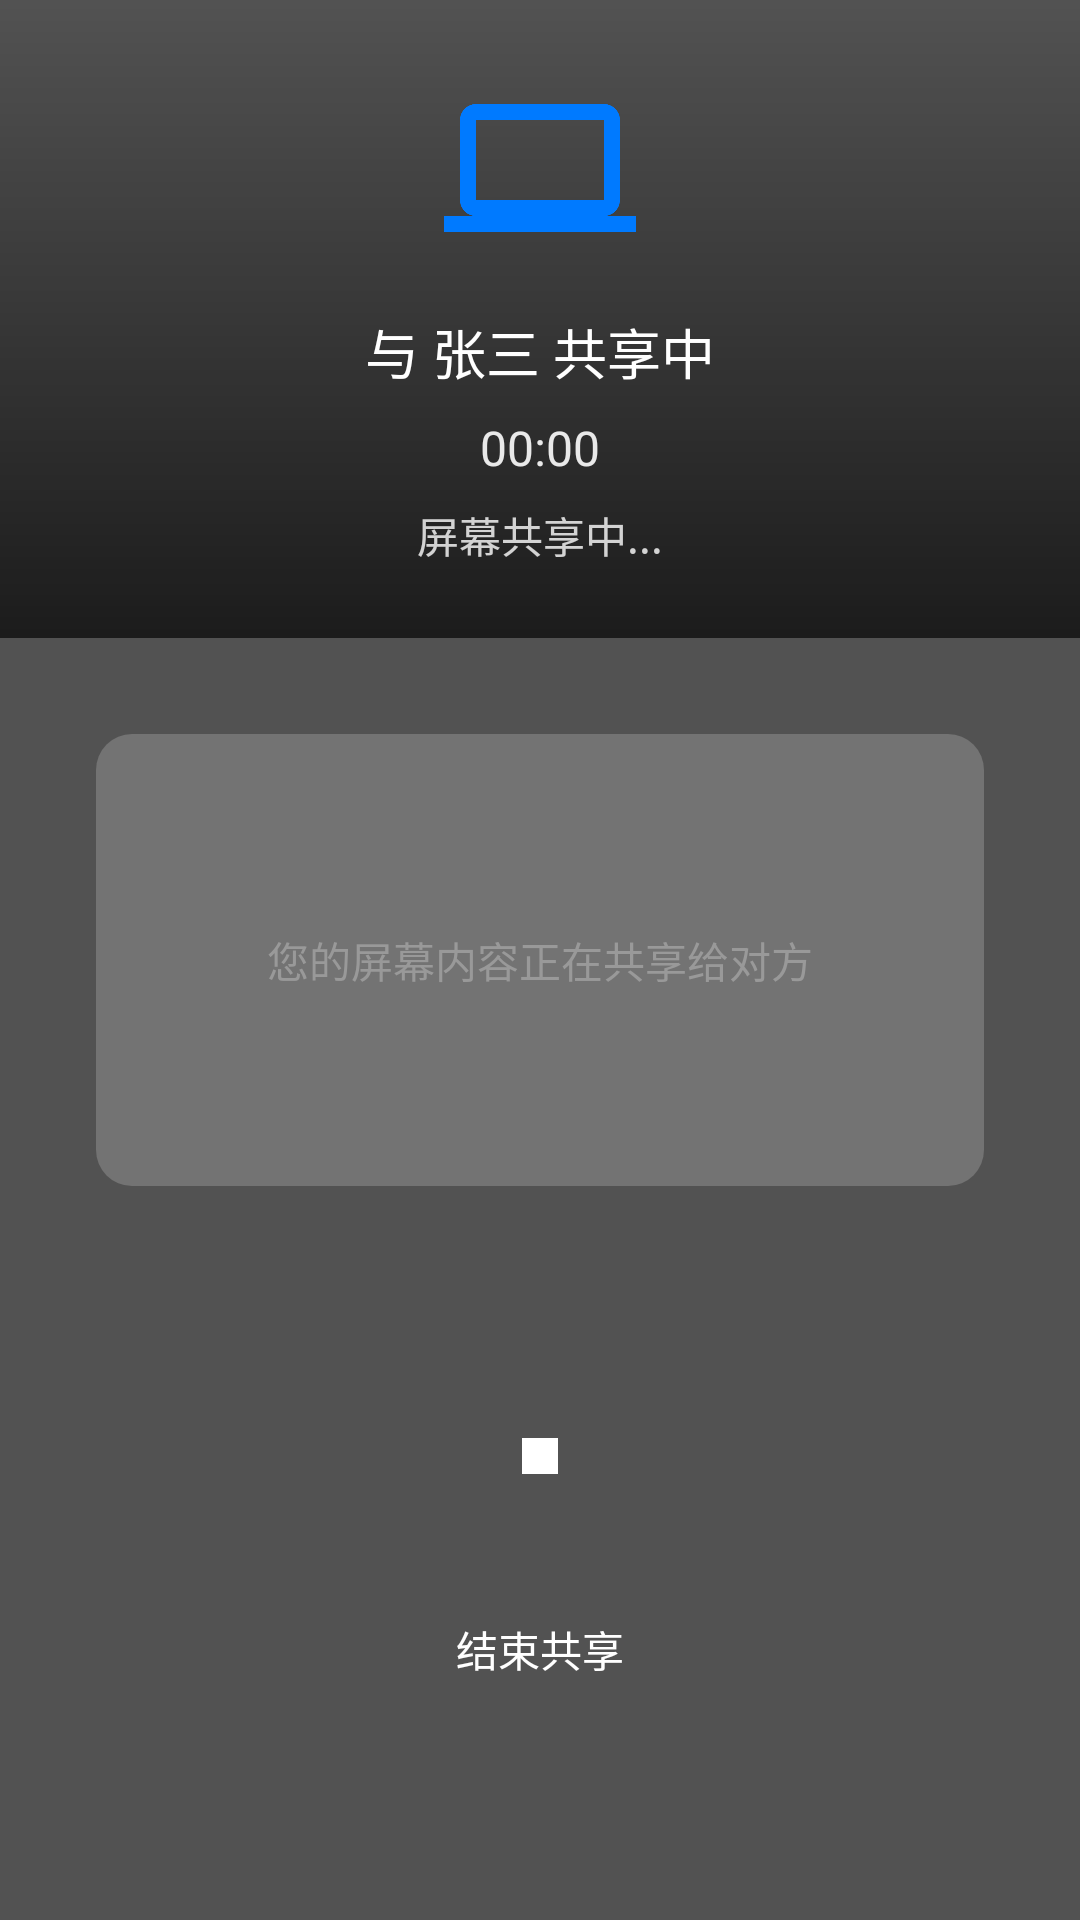

Android layout source for this screen:
<!-- AndroidManifest.xml: application theme Theme.LanxinIM -->
<!-- res/layout/activity_screen_share.xml -->
<?xml version="1.0" encoding="utf-8"?>
<androidx.constraintlayout.widget.ConstraintLayout 
    xmlns:android="http://schemas.android.com/apk/res/android"
    xmlns:app="http://schemas.android.com/apk/res-auto"
    android:layout_width="match_parent"
    android:layout_height="match_parent"
    android:background="#AA000000">

    
    <LinearLayout
        android:id="@+id/share_info_container"
        android:layout_width="0dp"
        android:layout_height="wrap_content"
        android:orientation="vertical"
        android:gravity="center"
        android:padding="@dimen/spacing_large"
        android:background="@drawable/bg_gradient_top"
        app:layout_constraintTop_toTopOf="parent"
        app:layout_constraintStart_toStartOf="parent"
        app:layout_constraintEnd_toEndOf="parent">
        
        <ImageView
            android:layout_width="64dp"
            android:layout_height="64dp"
            android:src="@drawable/ic_screen_share"
            android:tint="@color/primary"
            android:contentDescription="屏幕共享图标" />
        
        <TextView
            android:id="@+id/tv_peer_name"
            android:layout_width="wrap_content"
            android:layout_height="wrap_content"
            android:layout_marginTop="@dimen/spacing_medium"
            android:text="与 张三 共享中"
            android:textSize="@dimen/text_size_large"
            android:textColor="@color/white" />
        
        <TextView
            android:id="@+id/tv_duration"
            android:layout_width="wrap_content"
            android:layout_height="wrap_content"
            android:layout_marginTop="@dimen/spacing_small"
            android:text="00:00"
            android:textSize="@dimen/text_size_medium"
            android:textColor="@color/white"
            android:alpha="0.9" />
        
        <TextView
            android:id="@+id/tv_status"
            android:layout_width="wrap_content"
            android:layout_height="wrap_content"
            android:layout_marginTop="@dimen/spacing_small"
            android:text="屏幕共享中..."
            android:textSize="@dimen/text_size_normal"
            android:textColor="@color/white"
            android:alpha="0.8" />
    </LinearLayout>

    
    <FrameLayout
        android:id="@+id/screen_preview_container"
        android:layout_width="0dp"
        android:layout_height="0dp"
        android:layout_margin="@dimen/spacing_xlarge"
        android:background="@drawable/bg_rounded_card"
        app:layout_constraintTop_toBottomOf="@id/share_info_container"
        app:layout_constraintBottom_toTopOf="@id/controls_container"
        app:layout_constraintStart_toStartOf="parent"
        app:layout_constraintEnd_toEndOf="parent">
        
        <TextView
            android:layout_width="wrap_content"
            android:layout_height="wrap_content"
            android:layout_gravity="center"
            android:text="您的屏幕内容正在共享给对方"
            android:textSize="@dimen/text_size_normal"
            android:textColor="@color/text_secondary"
            android:gravity="center" />
    </FrameLayout>

    
    <LinearLayout
        android:id="@+id/controls_container"
        android:layout_width="0dp"
        android:layout_height="wrap_content"
        android:orientation="horizontal"
        android:gravity="center"
        android:padding="@dimen/spacing_xlarge"
        android:layout_marginBottom="48dp"
        app:layout_constraintBottom_toBottomOf="parent"
        app:layout_constraintStart_toStartOf="parent"
        app:layout_constraintEnd_toEndOf="parent">
        
        
        <LinearLayout
            android:layout_width="wrap_content"
            android:layout_height="wrap_content"
            android:orientation="vertical"
            android:gravity="center">
            
            <Button
                android:id="@+id/btn_end_share"
                android:layout_width="72dp"
                android:layout_height="72dp"
                android:background="@drawable/bg_circle_button_danger"
                android:text=""
                android:drawableTop="@drawable/ic_stop_screen_share"
                android:padding="@dimen/spacing_small" />
            
            <TextView
                android:layout_width="wrap_content"
                android:layout_height="wrap_content"
                android:layout_marginTop="@dimen/spacing_small"
                android:text="结束共享"
                android:textSize="@dimen/text_size_normal"
                android:textColor="@color/white" />
        </LinearLayout>
    </LinearLayout>

</androidx.constraintlayout.widget.ConstraintLayout>
<!-- resources referenced by this layout -->
<resources>
  <color name="primary">#007AFF</color>
  <color name="text_secondary">#999999</color>
  <color name="white">#FFFFFF</color>
  <dimen name="spacing_large">24dp</dimen>
  <dimen name="spacing_medium">16dp</dimen>
  <dimen name="spacing_small">8dp</dimen>
  <dimen name="spacing_xlarge">32dp</dimen>
  <dimen name="text_size_large">18sp</dimen>
  <dimen name="text_size_medium">16sp</dimen>
  <dimen name="text_size_normal">14sp</dimen>
  <!-- drawable bg_gradient_top (drawable) -->
  <?xml version="1.0" encoding="utf-8"?>
  <shape xmlns:android="http://schemas.android.com/apk/res/android">
      <gradient
          android:angle="90"
          android:startColor="#AA000000"
          android:endColor="#00000000"
          android:type="linear" />
  </shape>
  <!-- drawable bg_rounded_card (drawable) -->
  <?xml version="1.0" encoding="utf-8"?>
  <shape xmlns:android="http://schemas.android.com/apk/res/android"
      android:shape="rectangle">
      <solid android:color="#30FFFFFF" />
      <corners android:radius="@dimen/card_radius" />
  </shape>
  <!-- drawable ic_screen_share (drawable) -->
  <?xml version="1.0" encoding="utf-8"?>
  <vector xmlns:android="http://schemas.android.com/apk/res/android"
      android:width="24dp"
      android:height="24dp"
      android:viewportWidth="24"
      android:viewportHeight="24">
      <path
          android:fillColor="#FF000000"
          android:pathData="M20,18c1.1,0 1.99,-0.9 1.99,-2L22,6c0,-1.1 -0.9,-2 -2,-2H4c-1.1,0 -2,0.9 -2,2v10c0,1.1 0.9,2 2,2H0v2h24v-2h-4zM4,6h16v10H4V6z"/>
  </vector>
  <!-- drawable ic_stop_screen_share (drawable) -->
  <?xml version="1.0" encoding="utf-8"?>
  <vector xmlns:android="http://schemas.android.com/apk/res/android"
      android:width="24dp"
      android:height="24dp"
      android:viewportWidth="24"
      android:viewportHeight="24">
      <path
          android:fillColor="@color/white"
          android:pathData="M6,6h12v12H6z"/>
  </vector>
  <style name="Theme.LanxinIM" parent="Theme.MaterialComponents.DayNight.NoActionBar">
          
          <item name="colorPrimary">@color/primary</item>
          <item name="colorPrimaryVariant">@color/primary_dark</item>
          <item name="colorOnPrimary">@color/white</item>
          
          
          <item name="colorSecondary">@color/primary_light</item>
          <item name="colorSecondaryVariant">@color/primary_dark</item>
          <item name="colorOnSecondary">@color/white</item>
          
          
          <item name="android:statusBarColor">@color/white</item>
          <item name="android:windowLightStatusBar">true</item>
          
          
          <item name="android:windowBackground">@color/background_light</item>
      </style>
  <dimen name="card_radius">12dp</dimen>
  <color name="primary_dark">#0056B3</color>
  <color name="primary_light">#5DADE2</color>
  <color name="background_light">#F8F8F8</color>
</resources>
